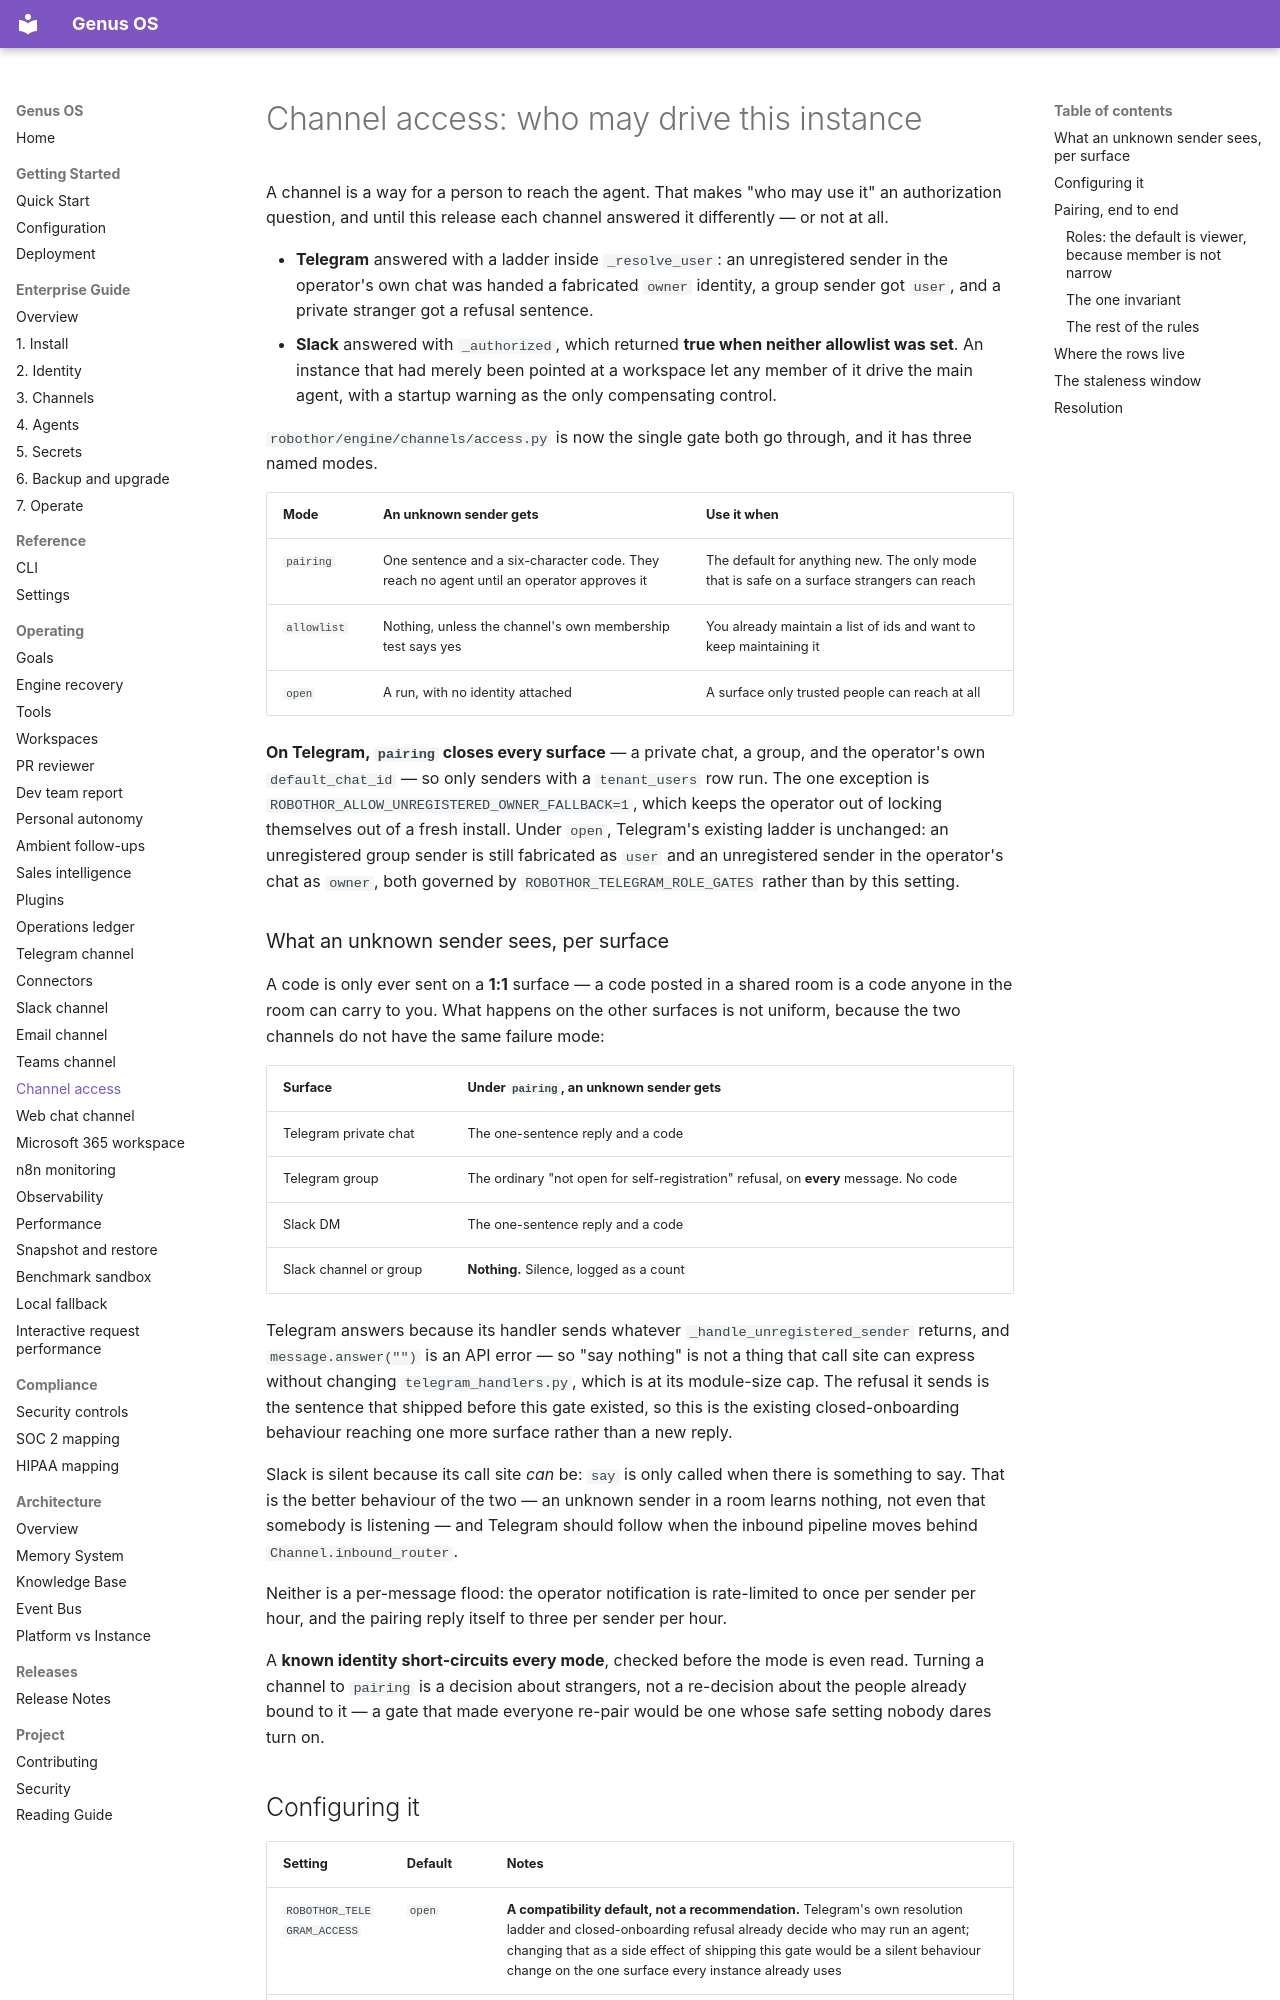

repository: Ironsail-llc/genus-os · page: channels/access/index.html · generator: mkdocs

# Channel access: who may drive this instance

A channel is a way for a person to reach the agent. That makes "who may use it"
an authorization question, and until this release each channel answered it
differently — or not at all.

- **Telegram** answered with a ladder inside `_resolve_user`: an unregistered
  sender in the operator's own chat was handed a fabricated `owner` identity, a
  group sender got `user`, and a private stranger got a refusal sentence.
- **Slack** answered with `_authorized`, which returned **true when neither
  allowlist was set**. An instance that had merely been pointed at a workspace
  let any member of it drive the main agent, with a startup warning as the only
  compensating control.

`robothor/engine/channels/access.py` is now the single gate both go through,
and it has three named modes.

| Mode | An unknown sender gets | Use it when |
|------|------------------------|-------------|
| `pairing` | One sentence and a six-character code. They reach no agent until an operator approves it | The default for anything new. The only mode that is safe on a surface strangers can reach |
| `allowlist` | Nothing, unless the channel's own membership test says yes | You already maintain a list of ids and want to keep maintaining it |
| `open` | A run, with no identity attached | A surface only trusted people can reach at all |

**On Telegram, `pairing` closes every surface** — a private chat, a group, and
the operator's own `default_chat_id` — so only senders with a `tenant_users` row
run. The one exception is `ROBOTHOR_ALLOW_UNREGISTERED_OWNER_FALLBACK=1`, which
keeps the operator out of locking themselves out of a fresh install. Under
`open`, Telegram's existing ladder is unchanged: an unregistered group sender is
still fabricated as `user` and an unregistered sender in the operator's chat as
`owner`, both governed by `ROBOTHOR_TELEGRAM_ROLE_GATES` rather than by this
setting.

### What an unknown sender sees, per surface

A code is only ever sent on a **1:1** surface — a code posted in a shared room is
a code anyone in the room can carry to you. What happens on the other surfaces is
not uniform, because the two channels do not have the same failure mode:

| Surface | Under `pairing`, an unknown sender gets |
|---------|------------------------------------------|
| Telegram private chat | The one-sentence reply and a code |
| Telegram group | The ordinary "not open for self-registration" refusal, on **every** message. No code |
| Slack DM | The one-sentence reply and a code |
| Slack channel or group | **Nothing.** Silence, logged as a count |

Telegram answers because its handler sends whatever
`_handle_unregistered_sender` returns, and `message.answer("")` is an API error —
so "say nothing" is not a thing that call site can express without changing
`telegram_handlers.py`, which is at its module-size cap. The refusal it sends is
the sentence that shipped before this gate existed, so this is the existing
closed-onboarding behaviour reaching one more surface rather than a new reply.

Slack is silent because its call site *can* be: `say` is only called when there
is something to say. That is the better behaviour of the two — an unknown sender
in a room learns nothing, not even that somebody is listening — and Telegram
should follow when the inbound pipeline moves behind `Channel.inbound_router`.

Neither is a per-message flood: the operator notification is rate-limited to once
per sender per hour, and the pairing reply itself to three per sender per hour.

A **known identity short-circuits every mode**, checked before the mode is even
read. Turning a channel to `pairing` is a decision about strangers, not a
re-decision about the people already bound to it — a gate that made everyone
re-pair would be one whose safe setting nobody dares turn on.
